Run: headless pygame with SDL's dummy video driver; simulated clock (each Clock.tick advances the game by its frame time, no real sleeping); random seed 0; keys injected as events and as key.get_pressed() state; no mouse input.
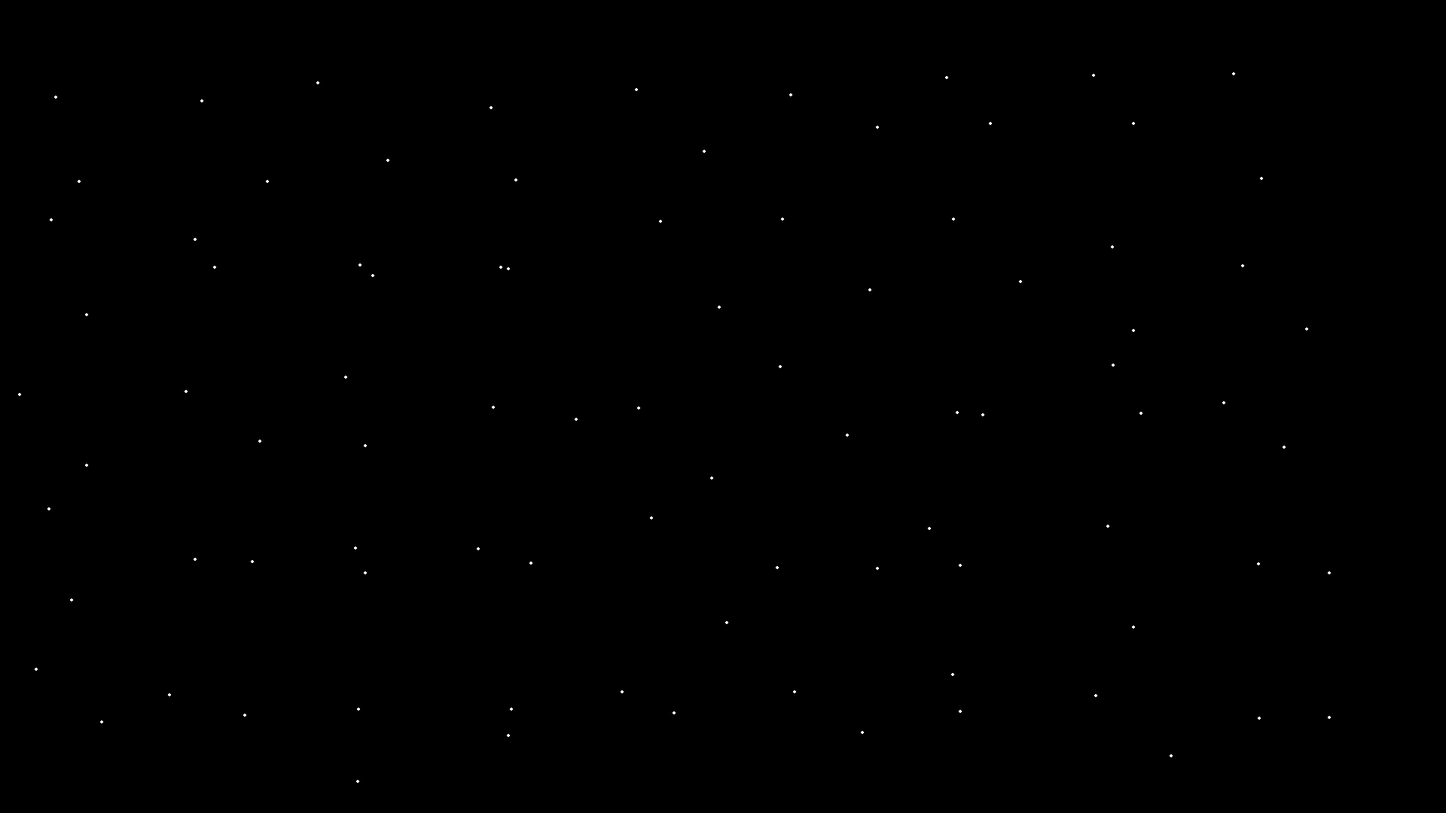
Frame 1 of 4 · flips 1–60 · no input
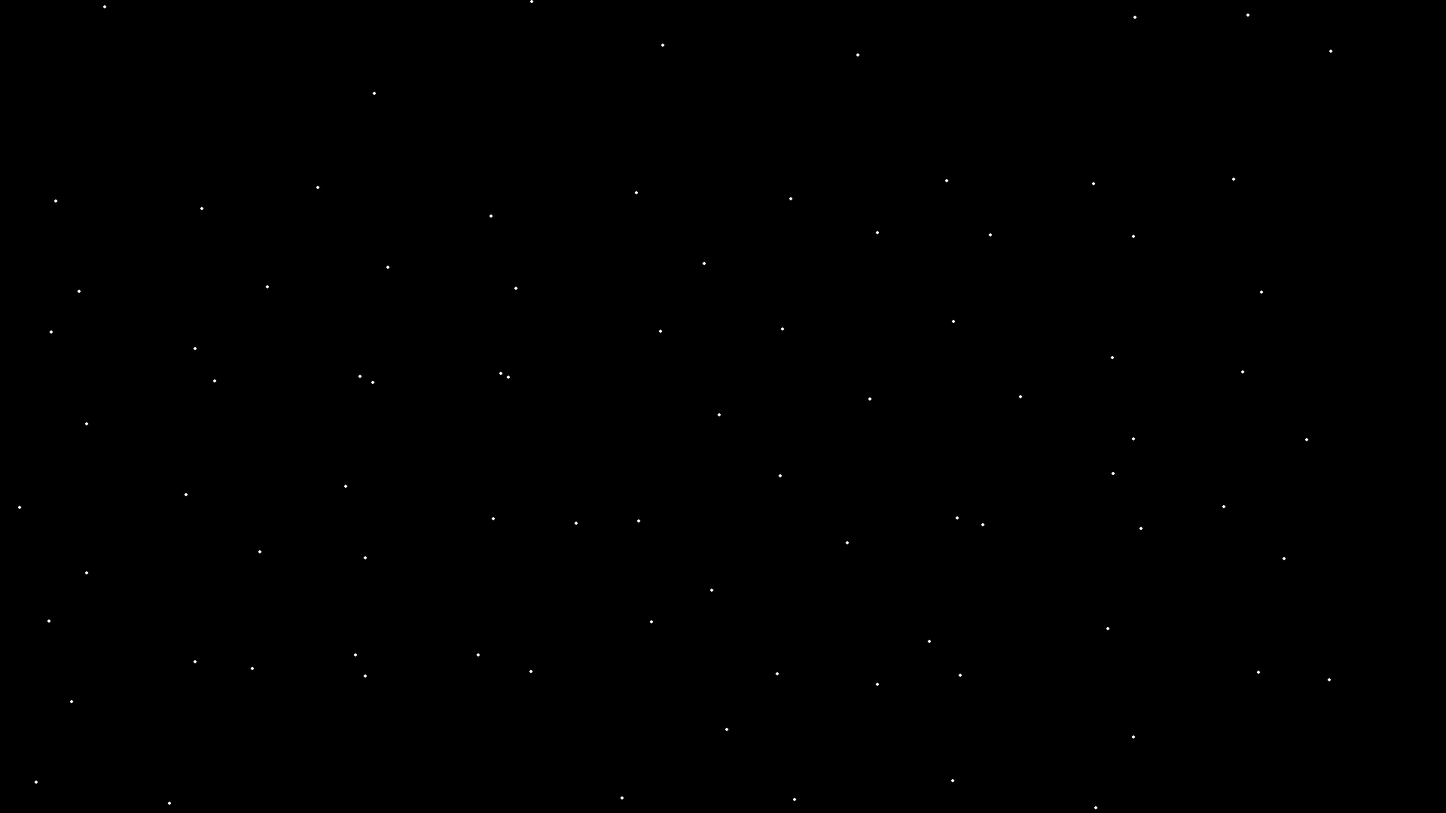
Frame 2 of 4 · flips 61–180 · tapped SPACE, RETURN · held RIGHT (→), D
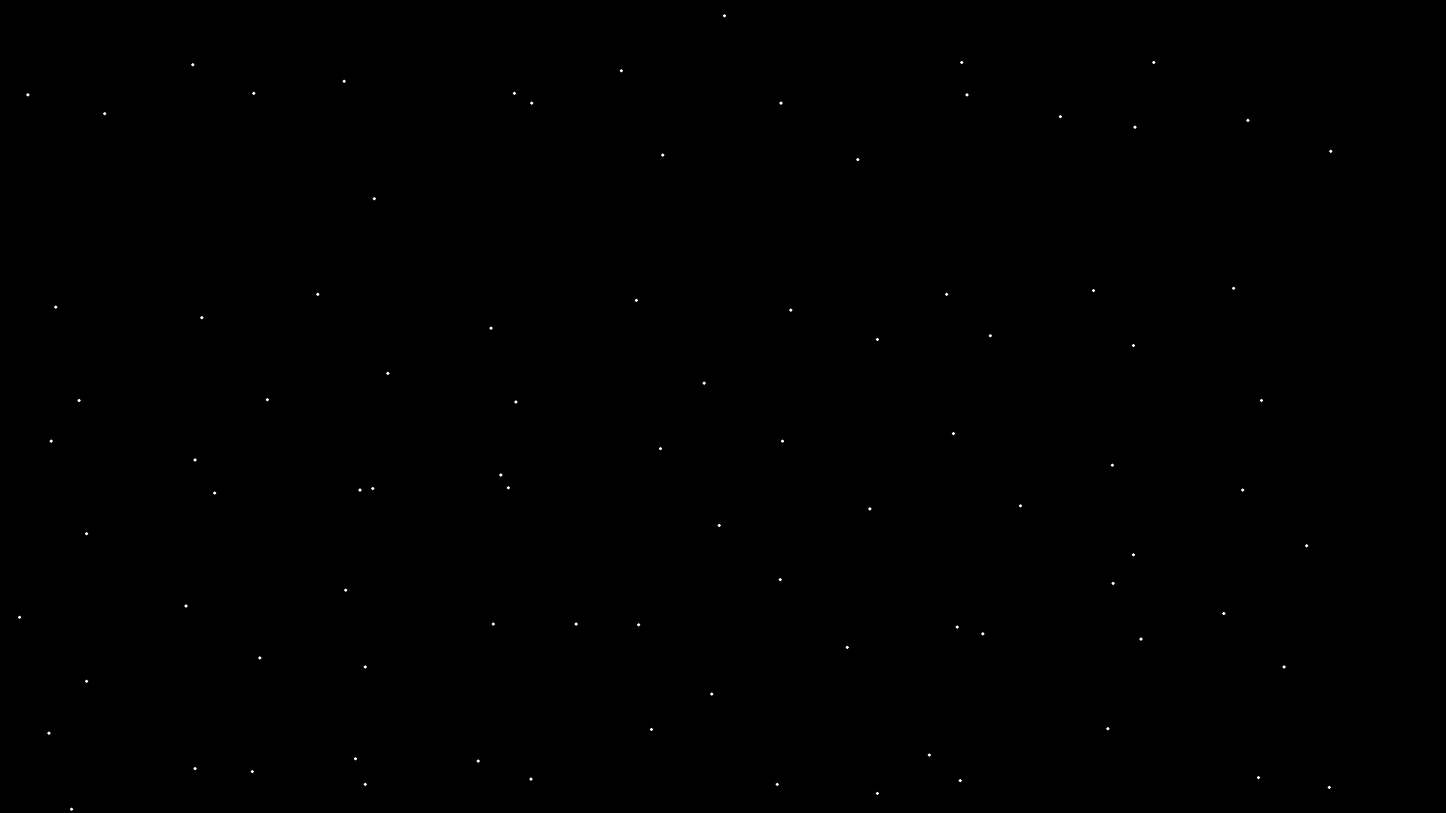
Frame 3 of 4 · flips 181–300 · held DOWN (↓), S
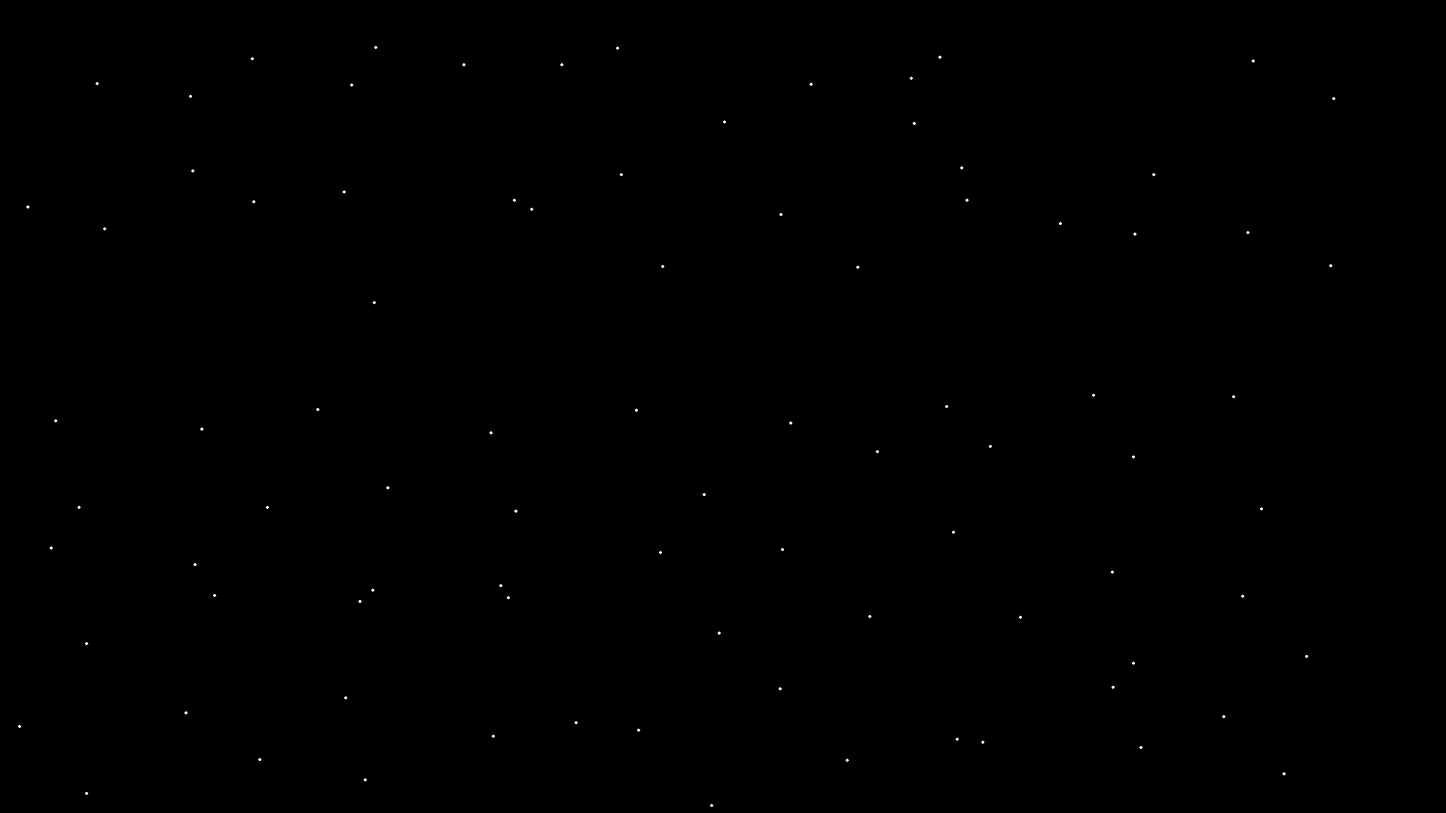
Frame 4 of 4 · flips 301–420 · held LEFT (←), A, UP (↑), W

The pygame program that drew these frames:

import pygame
import random


class gen_snow():
    def __init__(self):
        self.snow_cords = []
        for y in range(5):
            for x in range(9):
                self.snow_cords.append([(random.randrange(20, 80) + (x * 200)), random.randrange(10, 90) + (y * 200)])
        for y in range(5):
            for x in range(9):
                self.snow_cords.append(
                    [random.randrange(75, 175, 10) + (x * 200), random.randrange(75, 175, 10) + (y * 200)])

    def draw_snow(self):
        surf = pygame.Surface((1920, 1080), pygame.SRCALPHA, 32)
        for i, coord in enumerate(self.snow_cords):  # Enumerate for update each item of list
            x, y = coord
            pygame.draw.circle(surf, (255, 255, 255), (x, y), 2)
            y += 0.1 * random.randrange(5, 20)
            if y >= 1080:
                self.snow_cords[i] = [x + random.randrange(-50, 50), random.randrange(-50, 50)]
            else:
                self.snow_cords[i] = [x, y]  # Update
        return surf


if __name__ == "__main__":
    screen = pygame.display.set_mode((1920, 1080), vsync=True)
    snow = gen_snow()

    running = True
    while running:
        screen.fill((0, 0, 0))
        screen.blit(snow.draw_snow(), (0, 0))

        pygame.display.flip()

        for event in pygame.event.get():
            if event.type == pygame.QUIT:
                running = False
